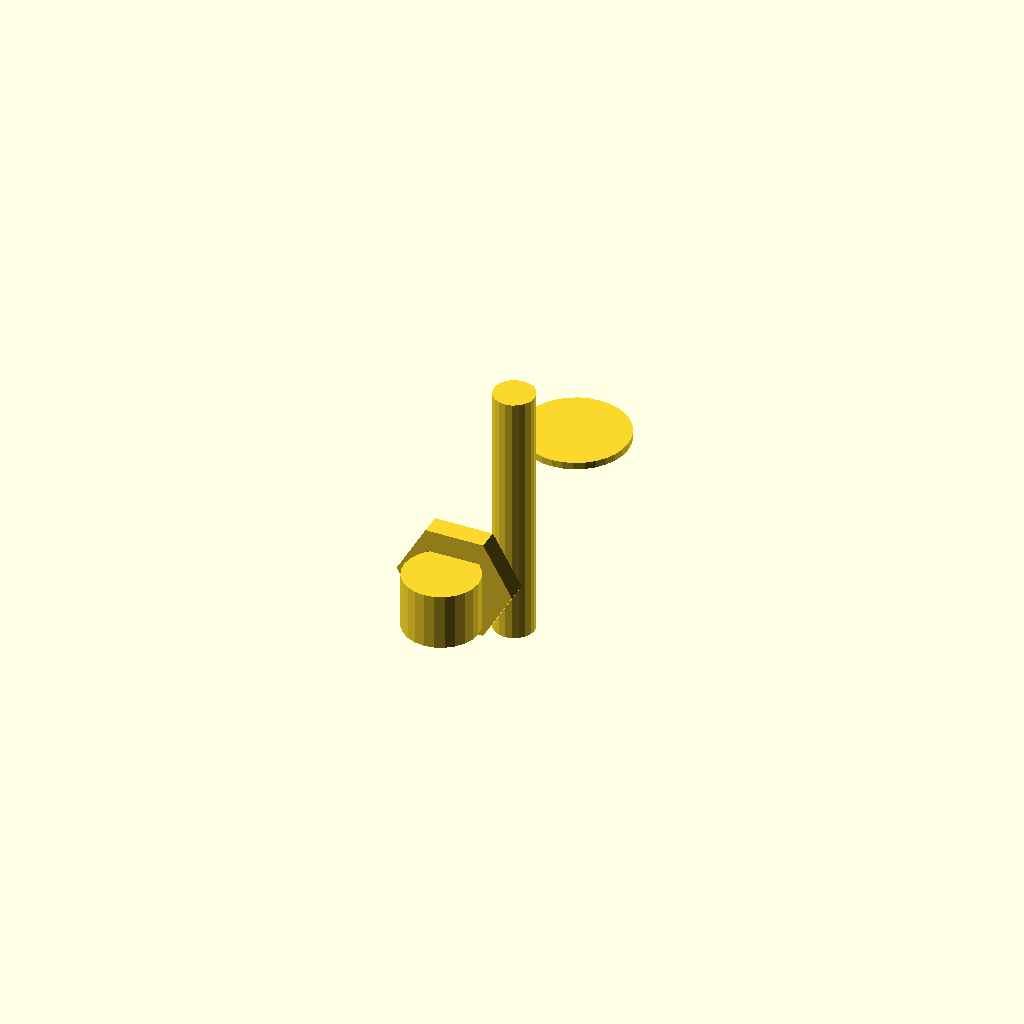
Cell 1: rendered with the file's own defaults.
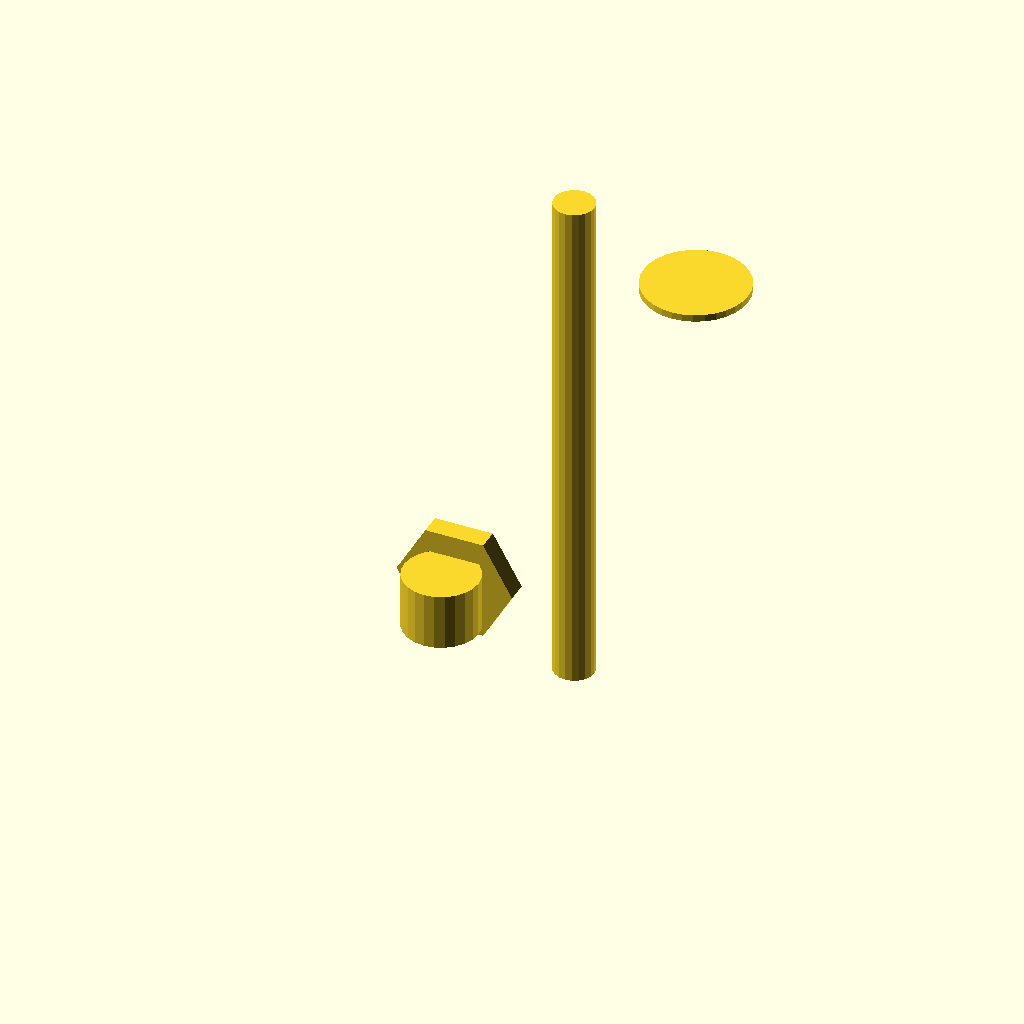
Cell 2 — length_mm set to 147.32, the other parameters unchanged.
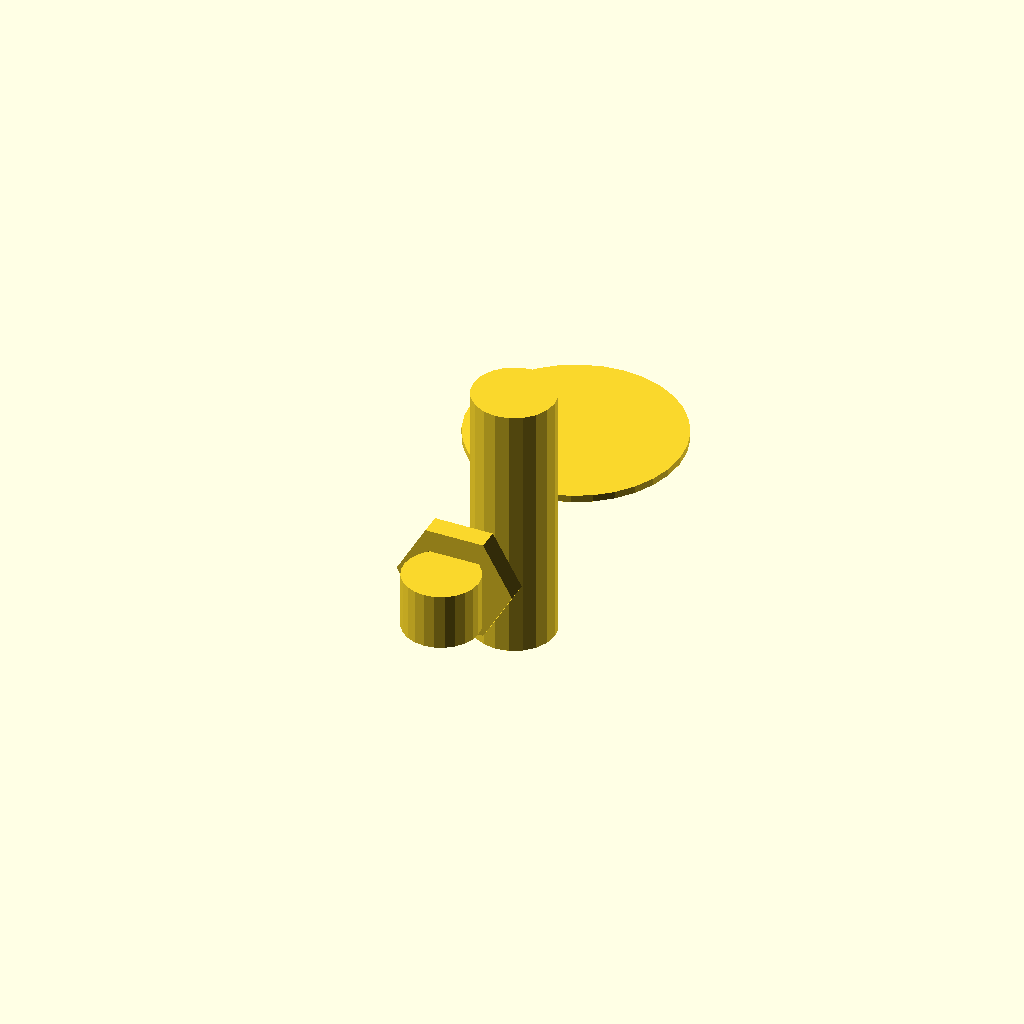
Cell 3 — body_dia_mm set to 66.04, the other parameters unchanged.
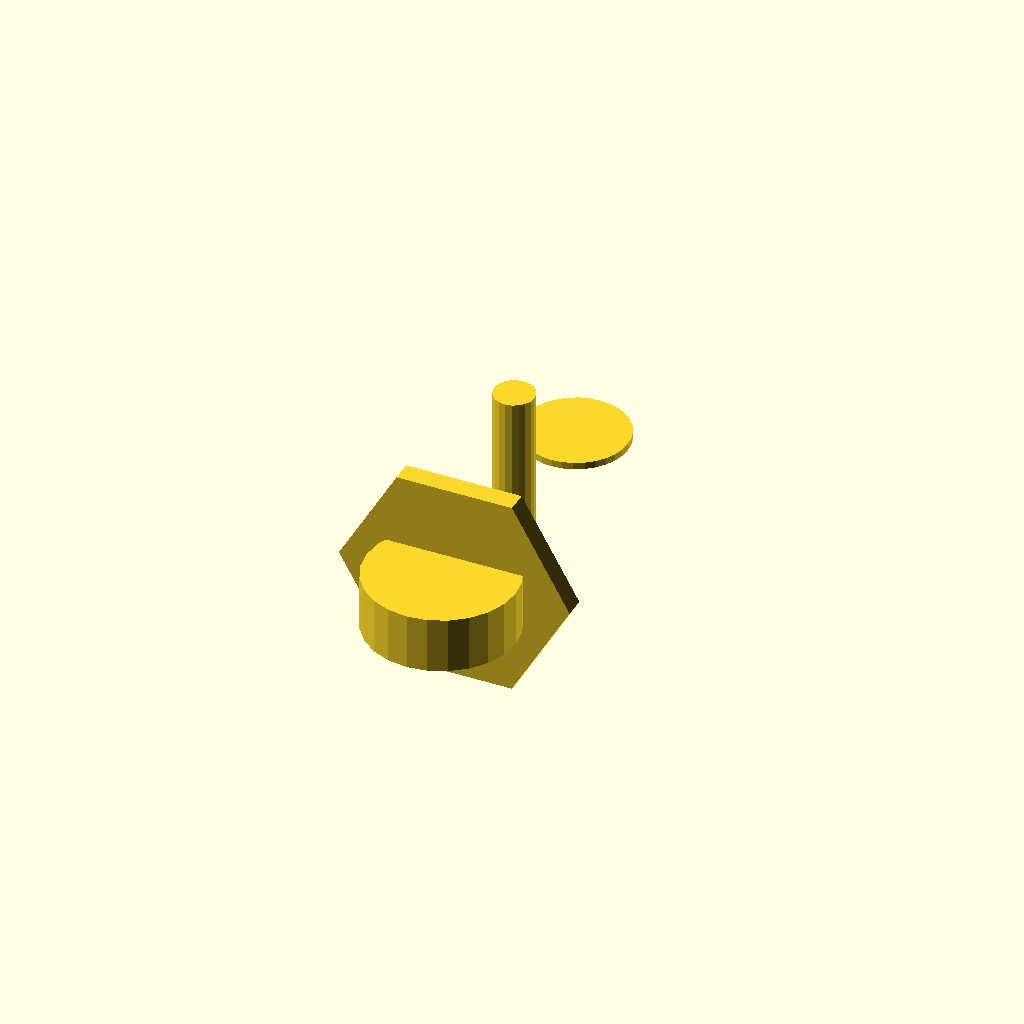
Cell 4: thread_od = 42.6 (everything else at default).
One fixed orthographic camera (rotation 55°, 0°, 25°; colour scheme Cornfield) for every cell.
OpenSCAD source file packages/halofire-catalog/authoring/scad/tyco_ty6226_esfr_upright_k140_214f.scad:
// Auto-generated by scripts/author_from_manifest.py (Phase D.3).
// Source: data/phase_d_manifest.json (sku_intent='tyco-ty6226-esfr-upright-k140-214f').
// Do not hand-edit — regenerate from the manifest.
//
// @part tyco_ty6226_esfr_upright_k140_214f
// @kind sprinkler_head
// @category head.upright.k140
// @display-name "Tyco TY6226 ESFR Upright K14.0 214°F"
// @mfg tyco_fire_protection
// @mfg-pn TY6226
// @listing UL FM
// @hazard-classes ESFR
// @price-usd 48.00
// @install-minutes 12
// @crew journeyman
// @k-factor 14
// @orientation upright
// @response quick
// @temperature 214F
// @param size_in number default=0.5 label="Size" unit="in"
// @port inlet position=[0,0.014,0] direction=[0,1,0] style=NPT_threaded size_in=0.75 role=drop

size_in = 0.5;
k_factor = 14.0;

length_mm   = 73.66;
body_dia_mm = 33.02;
thread_od   = 21.3;
thread_len  = 16;
deflector_d = body_dia_mm * 0.9;

rotate([180,0,0]) union() {
    translate([0, thread_len/2, 0])
        cylinder(h = thread_len, d = thread_od, center = true, $fn = 24);
    translate([0, -3, 0])
        rotate([90, 0, 0])
        cylinder(h = 6, d = thread_od * 1.55, $fn = 6, center = true);
    translate([0, -length_mm/2, 0])
        cylinder(h = length_mm, d = body_dia_mm * 0.35, center = true, $fn = 20);
    translate([0, -length_mm - 1, 0])
        cylinder(h = 2, d = deflector_d, center = true, $fn = 32);
}
Customizer parameters (derived from the source; name, type, default, range or options):
size_in: number, default 0.5
k_factor: number, default 14
length_mm: number, default 73.66
body_dia_mm: number, default 33.02
thread_od: number, default 21.3
thread_len: number, default 16
